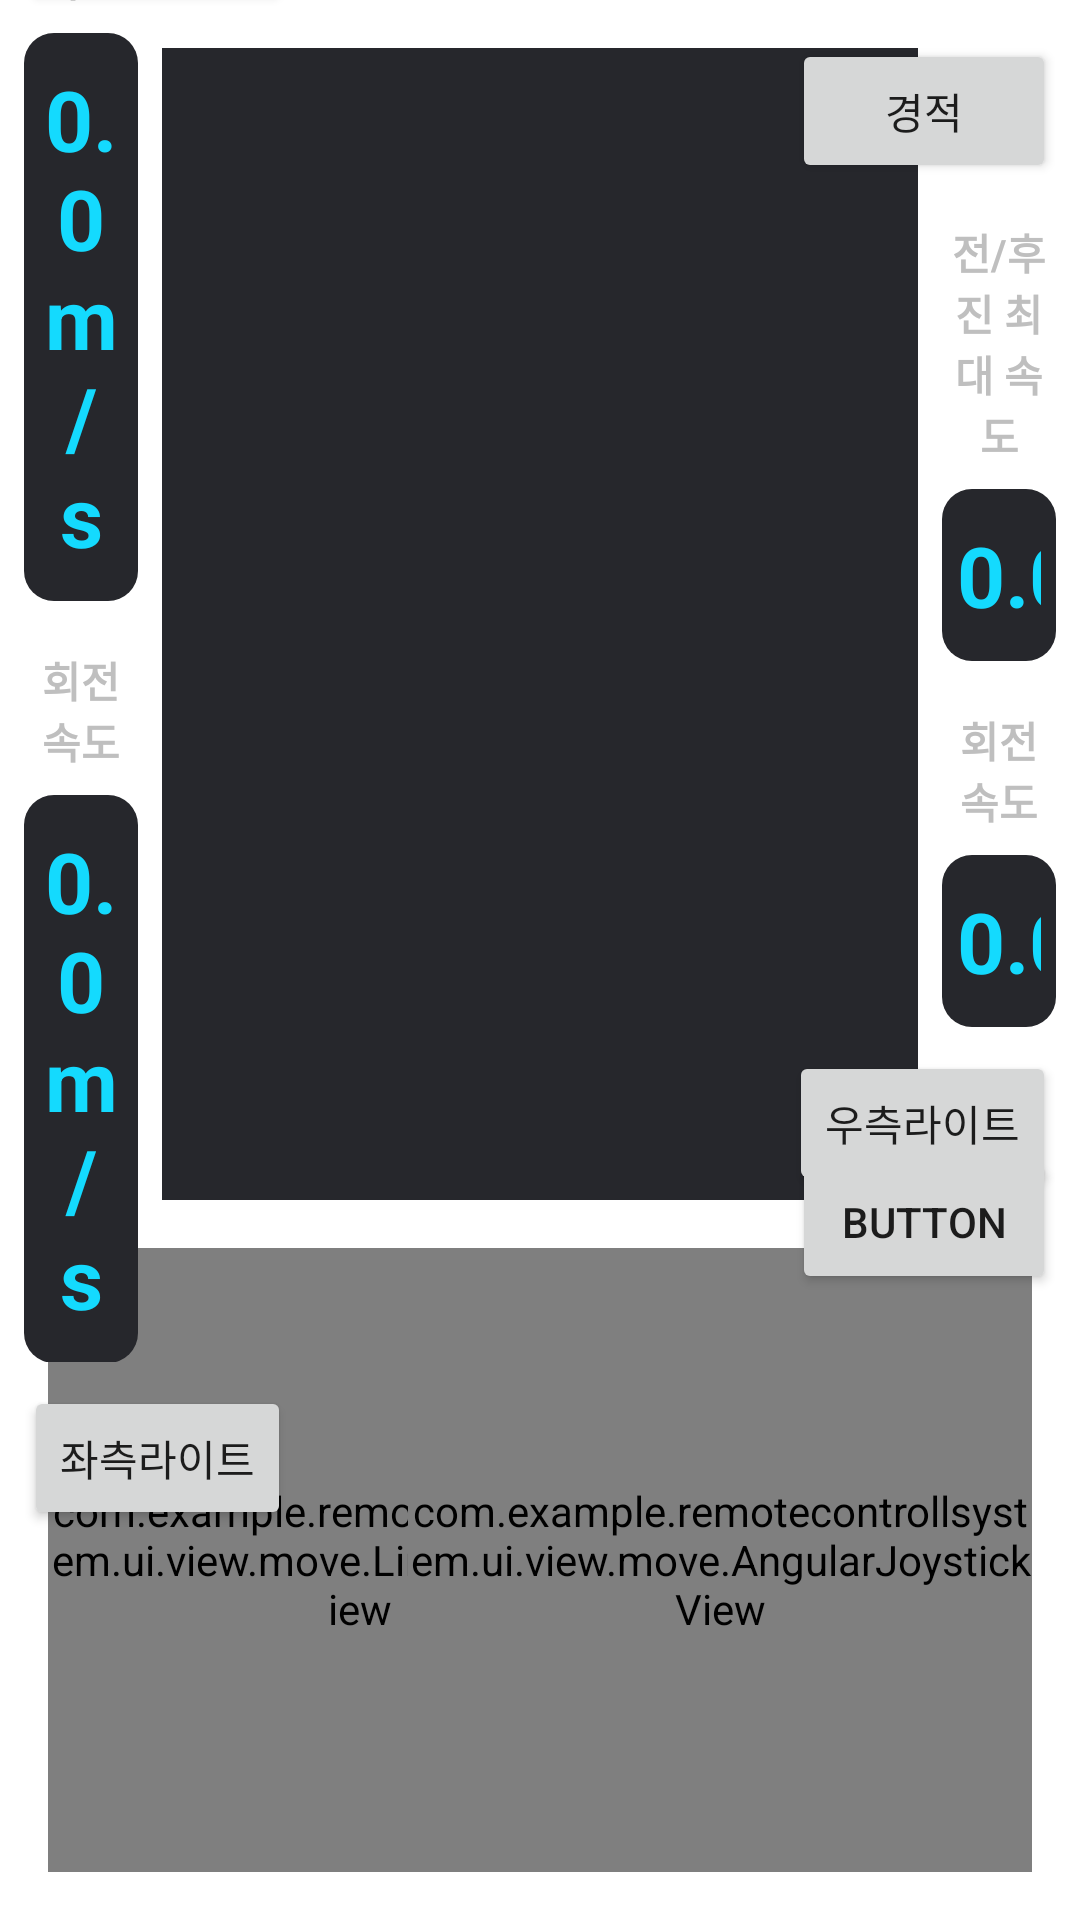

The Android layout XML behind this screen, and the referenced resources:
<!-- AndroidManifest.xml: application theme Theme.RemoteControllSystem -->
<!-- res/layout/fragment_manual_control.xml -->
<?xml version="1.0" encoding="utf-8"?>
<androidx.constraintlayout.widget.ConstraintLayout xmlns:android="http://schemas.android.com/apk/res/android"
    xmlns:app="http://schemas.android.com/apk/res-auto"
    xmlns:tools="http://schemas.android.com/tools"
    android:layout_width="match_parent"
    android:layout_height="match_parent"
    tools:context=".ui.fragment.manualcontrol.ManualControlFragment">

    <FrameLayout
        android:id="@+id/frame_front_camera_manual"
        android:layout_width="0dp"
        android:layout_height="0dp"
        android:layout_marginTop="16dp"
        android:background="@color/color_contents_background"
        app:layout_constraintEnd_toEndOf="parent"
        app:layout_constraintHeight_percent="0.6"
        app:layout_constraintStart_toStartOf="parent"
        app:layout_constraintTop_toTopOf="parent"
        app:layout_constraintWidth_percent="0.7" />

    <com.example.remotecontrollsystem.ui.view.move.LinearJoystickView
        android:id="@+id/linearJoystickView"
        android:layout_width="0dp"
        android:layout_height="0dp"
        android:layout_marginStart="16dp"
        android:layout_marginTop="16dp"
        android:layout_marginBottom="16dp"
        app:layout_constraintBottom_toBottomOf="parent"
        app:layout_constraintDimensionRatio="1:1"
        app:layout_constraintStart_toStartOf="parent"
        app:layout_constraintTop_toBottomOf="@+id/frame_front_camera_manual" />

    <com.example.remotecontrollsystem.ui.view.move.AngularJoystickView
        android:id="@+id/angularJoystickView"
        android:layout_width="0dp"
        android:layout_height="0dp"
        android:layout_marginTop="16dp"
        android:layout_marginEnd="16dp"
        android:layout_marginBottom="16dp"
        app:layout_constraintBottom_toBottomOf="parent"
        app:layout_constraintDimensionRatio="1:1"
        app:layout_constraintEnd_toEndOf="parent"
        app:layout_constraintTop_toBottomOf="@+id/frame_front_camera_manual" />

    <FrameLayout
        android:id="@+id/frame_rear_camera_manual"
        android:layout_width="0dp"
        android:layout_height="0dp"
        android:layout_marginStart="8dp"
        android:layout_marginTop="16dp"
        android:layout_marginEnd="4dp"
        android:layout_marginBottom="16dp"
        android:background="@color/color_contents_background"
        app:layout_constraintBottom_toBottomOf="parent"
        app:layout_constraintEnd_toStartOf="@+id/frame_map_manual"
        app:layout_constraintStart_toEndOf="@+id/linearJoystickView"
        app:layout_constraintTop_toBottomOf="@+id/frame_front_camera_manual">

    </FrameLayout>

    <FrameLayout
        android:id="@+id/frame_map_manual"
        android:layout_width="0dp"
        android:layout_height="0dp"
        android:layout_marginStart="4dp"
        android:layout_marginTop="16dp"
        android:layout_marginEnd="8dp"
        android:layout_marginBottom="16dp"
        android:background="@color/color_contents_background"
        app:layout_constraintBottom_toBottomOf="parent"
        app:layout_constraintEnd_toStartOf="@+id/angularJoystickView"
        app:layout_constraintStart_toEndOf="@+id/frame_rear_camera_manual"
        app:layout_constraintTop_toBottomOf="@+id/frame_front_camera_manual"/>

    <androidx.constraintlayout.widget.ConstraintLayout
        android:id="@+id/constraintLayout2"
        android:layout_width="0dp"
        android:layout_height="wrap_content"
        android:layout_marginStart="8dp"
        android:layout_marginEnd="8dp"
        app:layout_constraintBottom_toBottomOf="@+id/frame_front_camera_manual"
        app:layout_constraintEnd_toStartOf="@+id/frame_front_camera_manual"
        app:layout_constraintStart_toStartOf="parent"
        app:layout_constraintTop_toTopOf="@+id/frame_front_camera_manual">

        <TextView
            android:id="@+id/tv_current_linear_vel_title"
            android:layout_width="match_parent"
            android:layout_height="wrap_content"
            android:text="현재 속도"
            style="@style/TextStatusTitle"
            app:layout_constraintEnd_toEndOf="parent"
            app:layout_constraintStart_toStartOf="parent"
            app:layout_constraintTop_toTopOf="parent" />

        <TextView
            android:id="@+id/tv_current_linear_vel"
            android:layout_width="match_parent"
            android:layout_height="wrap_content"
            android:layout_marginTop="8dp"
            android:background="@drawable/text_background"
            android:text="0.0m/s"
            style="@style/TextStatusContents"
            app:layout_constraintEnd_toEndOf="parent"
            app:layout_constraintStart_toStartOf="parent"
            app:layout_constraintTop_toBottomOf="@+id/tv_current_linear_vel_title" />

        <TextView
            android:id="@+id/tv_current_angular_vel_title"
            android:layout_width="match_parent"
            android:layout_height="wrap_content"
            android:layout_marginTop="16dp"
            android:text="회전 속도"
            style="@style/TextStatusTitle"
            app:layout_constraintEnd_toEndOf="parent"
            app:layout_constraintStart_toStartOf="parent"
            app:layout_constraintTop_toBottomOf="@+id/tv_current_linear_vel" />

        <TextView
            android:id="@+id/tv_current_angular_vel"
            android:layout_width="match_parent"
            android:layout_height="wrap_content"
            android:layout_marginTop="8dp"
            android:background="@drawable/text_background"
            android:text="0.0m/s"
            style="@style/TextStatusContents"
            app:layout_constraintEnd_toEndOf="parent"
            app:layout_constraintStart_toStartOf="parent"
            app:layout_constraintTop_toBottomOf="@+id/tv_current_angular_vel_title" />

    </androidx.constraintlayout.widget.ConstraintLayout>

    <androidx.constraintlayout.widget.ConstraintLayout
        android:id="@+id/constraintLayout3"
        android:layout_width="0dp"
        android:layout_height="wrap_content"
        android:layout_marginStart="8dp"
        android:layout_marginEnd="8dp"
        app:layout_constraintBottom_toBottomOf="@+id/frame_front_camera_manual"
        app:layout_constraintEnd_toEndOf="parent"
        app:layout_constraintStart_toEndOf="@+id/frame_front_camera_manual"
        app:layout_constraintTop_toTopOf="@+id/frame_front_camera_manual">

        <TextView
            android:id="@+id/tv_linear_max_vel_title"
            android:layout_width="match_parent"
            android:layout_height="wrap_content"
            android:text="전/후진 최대 속도"
            style="@style/TextStatusTitle"
            app:layout_constraintEnd_toEndOf="parent"
            app:layout_constraintStart_toStartOf="parent"
            app:layout_constraintTop_toTopOf="parent" />

        <EditText
            android:id="@+id/et_linear_max_vel"
            android:layout_width="match_parent"
            android:layout_height="wrap_content"
            android:layout_marginTop="8dp"
            android:background="@drawable/text_background"
            android:inputType="numberDecimal"
            android:text="0.0"
            style="@style/TextStatusContents"
            app:layout_constraintEnd_toEndOf="parent"
            app:layout_constraintStart_toStartOf="parent"
            app:layout_constraintTop_toBottomOf="@+id/tv_linear_max_vel_title" />

        <TextView
            android:id="@+id/tv_angular_max_vel_title"
            android:layout_width="match_parent"
            android:layout_height="wrap_content"
            android:layout_marginTop="16dp"
            android:text="회전 속도"
            style="@style/TextStatusTitle"
            app:layout_constraintEnd_toEndOf="parent"
            app:layout_constraintStart_toStartOf="parent"
            app:layout_constraintTop_toBottomOf="@+id/et_linear_max_vel" />

        <EditText
            android:id="@+id/et_angular_max_vel"
            android:layout_width="match_parent"
            android:layout_height="wrap_content"
            android:layout_marginTop="8dp"
            android:background="@drawable/text_background"
            android:inputType="numberDecimal"
            android:text="0.0"
            style="@style/TextStatusContents"
            app:layout_constraintEnd_toEndOf="parent"
            app:layout_constraintStart_toStartOf="parent"
            app:layout_constraintTop_toBottomOf="@+id/tv_angular_max_vel_title" />
    </androidx.constraintlayout.widget.ConstraintLayout>

    <Button
        android:id="@+id/btn_head_right"
        android:layout_width="wrap_content"
        android:layout_height="wrap_content"
        android:layout_marginStart="8dp"
        android:text="헤드라이트"
        app:layout_constraintBottom_toTopOf="@+id/constraintLayout2"
        app:layout_constraintStart_toStartOf="parent"
        app:layout_constraintTop_toTopOf="parent" />

    <Button
        android:id="@+id/btn_clarkson"
        android:layout_width="wrap_content"
        android:layout_height="wrap_content"
        android:layout_marginEnd="8dp"
        android:text="경적"
        app:layout_constraintBottom_toTopOf="@+id/constraintLayout3"
        app:layout_constraintEnd_toEndOf="parent"
        app:layout_constraintTop_toTopOf="parent" />

    <Button
        android:id="@+id/btn_left_light"
        android:layout_width="wrap_content"
        android:layout_height="wrap_content"
        android:layout_marginStart="8dp"
        android:layout_marginTop="8dp"
        android:text="좌측라이트"
        app:layout_constraintStart_toStartOf="parent"
        app:layout_constraintTop_toBottomOf="@+id/constraintLayout2" />

    <Button
        android:id="@+id/btn_right_light"
        android:layout_width="wrap_content"
        android:layout_height="wrap_content"
        android:layout_marginTop="8dp"
        android:layout_marginEnd="8dp"
        android:text="우측라이트"
        app:layout_constraintEnd_toEndOf="parent"
        app:layout_constraintTop_toBottomOf="@+id/constraintLayout3" />

    <Button
        android:id="@+id/button"
        android:layout_width="wrap_content"
        android:layout_height="wrap_content"
        android:layout_marginEnd="8dp"
        android:text="Button"
        app:layout_constraintBottom_toTopOf="@+id/angularJoystickView"
        app:layout_constraintEnd_toEndOf="parent"
        app:layout_constraintTop_toBottomOf="@+id/btn_right_light" />

</androidx.constraintlayout.widget.ConstraintLayout>
<!-- resources referenced by this layout -->
<resources>
  <color name="color_contents_background">#26272C</color>
  <!-- drawable text_background (drawable) -->
  <?xml version="1.0" encoding="utf-8"?>
  <shape xmlns:android="http://schemas.android.com/apk/res/android"
      android:shape="rectangle">
      <solid android:color="@color/color_contents_background" />
      <corners android:radius="10dp"/>
      <padding android:bottom="10dp" android:left="5dp" android:right="5dp" android:top="10dp"/>
  </shape>
  <style name="TextStatusContents" parent="Widget.AppCompat.TextView">
          <item name="android:textSize">28sp</item>
          <item name="android:textStyle">bold</item>
          <item name="android:textColor">@color/color_text_sky_blue</item>
          <item name="android:textAlignment">center</item>
      </style>
  <style name="TextStatusTitle" parent="Widget.AppCompat.TextView">
          <item name="android:textSize">14sp</item>
          <item name="android:textStyle">bold</item>
          <item name="android:textColor">@color/color_text_gray</item>
          <item name="android:textAlignment">center</item>
      </style>
  <style name="Theme.RemoteControllSystem" parent="Theme.MaterialComponents.DayNight.NoActionBar">
          
          <item name="colorPrimary">@color/purple_500</item>
          <item name="colorPrimaryVariant">@color/purple_700</item>
          <item name="colorOnPrimary">@color/white</item>
          
          <item name="colorSecondary">@color/teal_200</item>
          <item name="colorSecondaryVariant">@color/teal_700</item>
          <item name="colorOnSecondary">@color/black</item>
          
          <item name="android:statusBarColor">?attr/colorPrimaryVariant</item>
          
      </style>
  <color name="color_text_sky_blue">#14dafe</color>
  <color name="color_text_gray">#bfbfbf</color>
  <color name="purple_500">#FF6200EE</color>
  <color name="purple_700">#FF3700B3</color>
  <color name="white">#FFFFFFFF</color>
  <color name="teal_200">#FF03DAC5</color>
  <color name="teal_700">#FF018786</color>
  <color name="black">#FF000000</color>
</resources>
